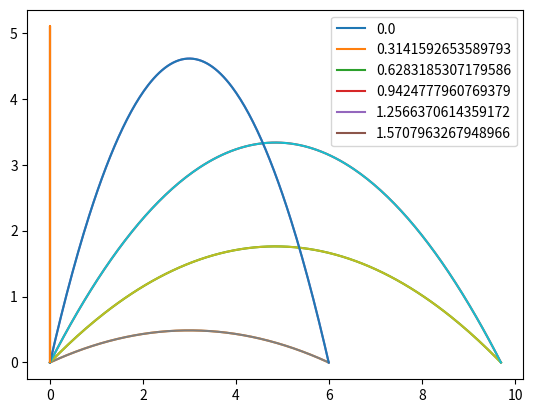
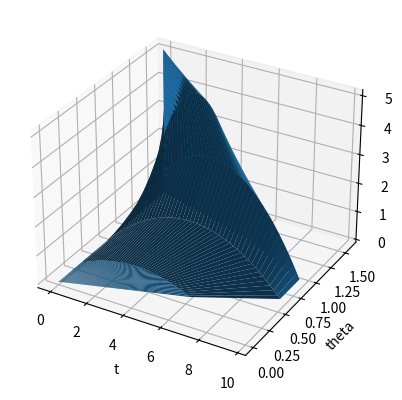

These charts were generated, in order, by the following Python code: (Note: this script raises an exception after producing the figures.)
import numpy as np
import matplotlib.pyplot as plt

v0 = 10
g = 9.81

"""
Om verdiene i en array er avhengig av verdiene i en annen array og du vil unngå looping
"""
theta = np.linspace(0, np.pi/2, 6)
# v0 = np.linspace(0, 10, 6)
# y = v0*np.sin(theta)*t - 0.5*g*t**2 = 0 => t = 2*v0*np.sin(theta) / g
t = np.linspace(0, 2*v0*np.sin(theta)/g, 200)   # Lager en array med en array
print(np.shape(t))

x = v0*np.cos(theta)*t
y = v0*np.sin(theta)*t - 0.5*g*t**2
plt.plot(x,y)
plt.legend(theta)
plt.show()

for th in theta:
    tt = np.linspace(0, 2*v0*np.sin(th)/g, 200)   # Lager en array med en array
    xth = v0*np.cos(th)*tt
    yth = v0*np.sin(th)*tt - 0.5*g*tt**2
    plt.plot(xth,yth)
    # plt.legend(theta)
plt.show()

print(np.shape(y))
print(np.shape(theta[None,:]))
fig = plt.figure()
ax = fig.add_subplot(projection='3d')
ax.plot_surface(x, theta[None,:], y)
ax.set_xlabel('t')
ax.set_ylabel('theta')
plt.show()

for theta, v0 in zip(theta, v0):
    t = np.linspace(0, 2*v0*np.sin(theta)/g, 200)   # Lager en array med en array
    x = v0*np.cos(theta)*t
    y = v0*np.sin(theta)*t - 0.5*g*t**2
    plt.plot(x,y)
    # plt.legend(theta)
plt.show()
